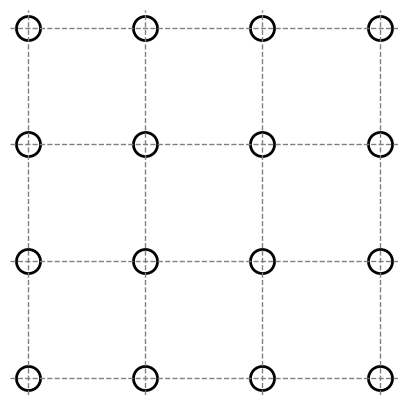

Write Python code to recreate this figure.
import matplotlib.pyplot as plt
import numpy as np

x = np.linspace(1, 4, 4)
y = np.linspace(1, 4, 4)
x, y = np.meshgrid(x, y)

x = x.flatten()
y = y.flatten()

plt.figure(figsize=(5, 5))

plt.axhline(y=1, color='gray', linestyle='--', linewidth=1)  # Horizontal line
plt.axhline(y=2, color='gray', linestyle='--', linewidth=1)  # Horizontal line
plt.axhline(y=3, color='gray', linestyle='--', linewidth=1)  # Horizontal line
plt.axhline(y=4, color='gray', linestyle='--', linewidth=1)  # Horizontal line

plt.axvline(x=1, color='gray', linestyle='--', linewidth=1)  # Vertical line
plt.axvline(x=2, color='gray', linestyle='--', linewidth=1)  # Vertical line
plt.axvline(x=3, color='gray', linestyle='--', linewidth=1)  # Vertical line
plt.axvline(x=4, color='gray', linestyle='--', linewidth=1)  # Vertical line

plt.scatter(x, y, s=300, edgecolor='black', facecolor='white', linewidth=2)

plt.grid(visible=True, linestyle='--', color='black')

plt.axis('off')

plt.show()
